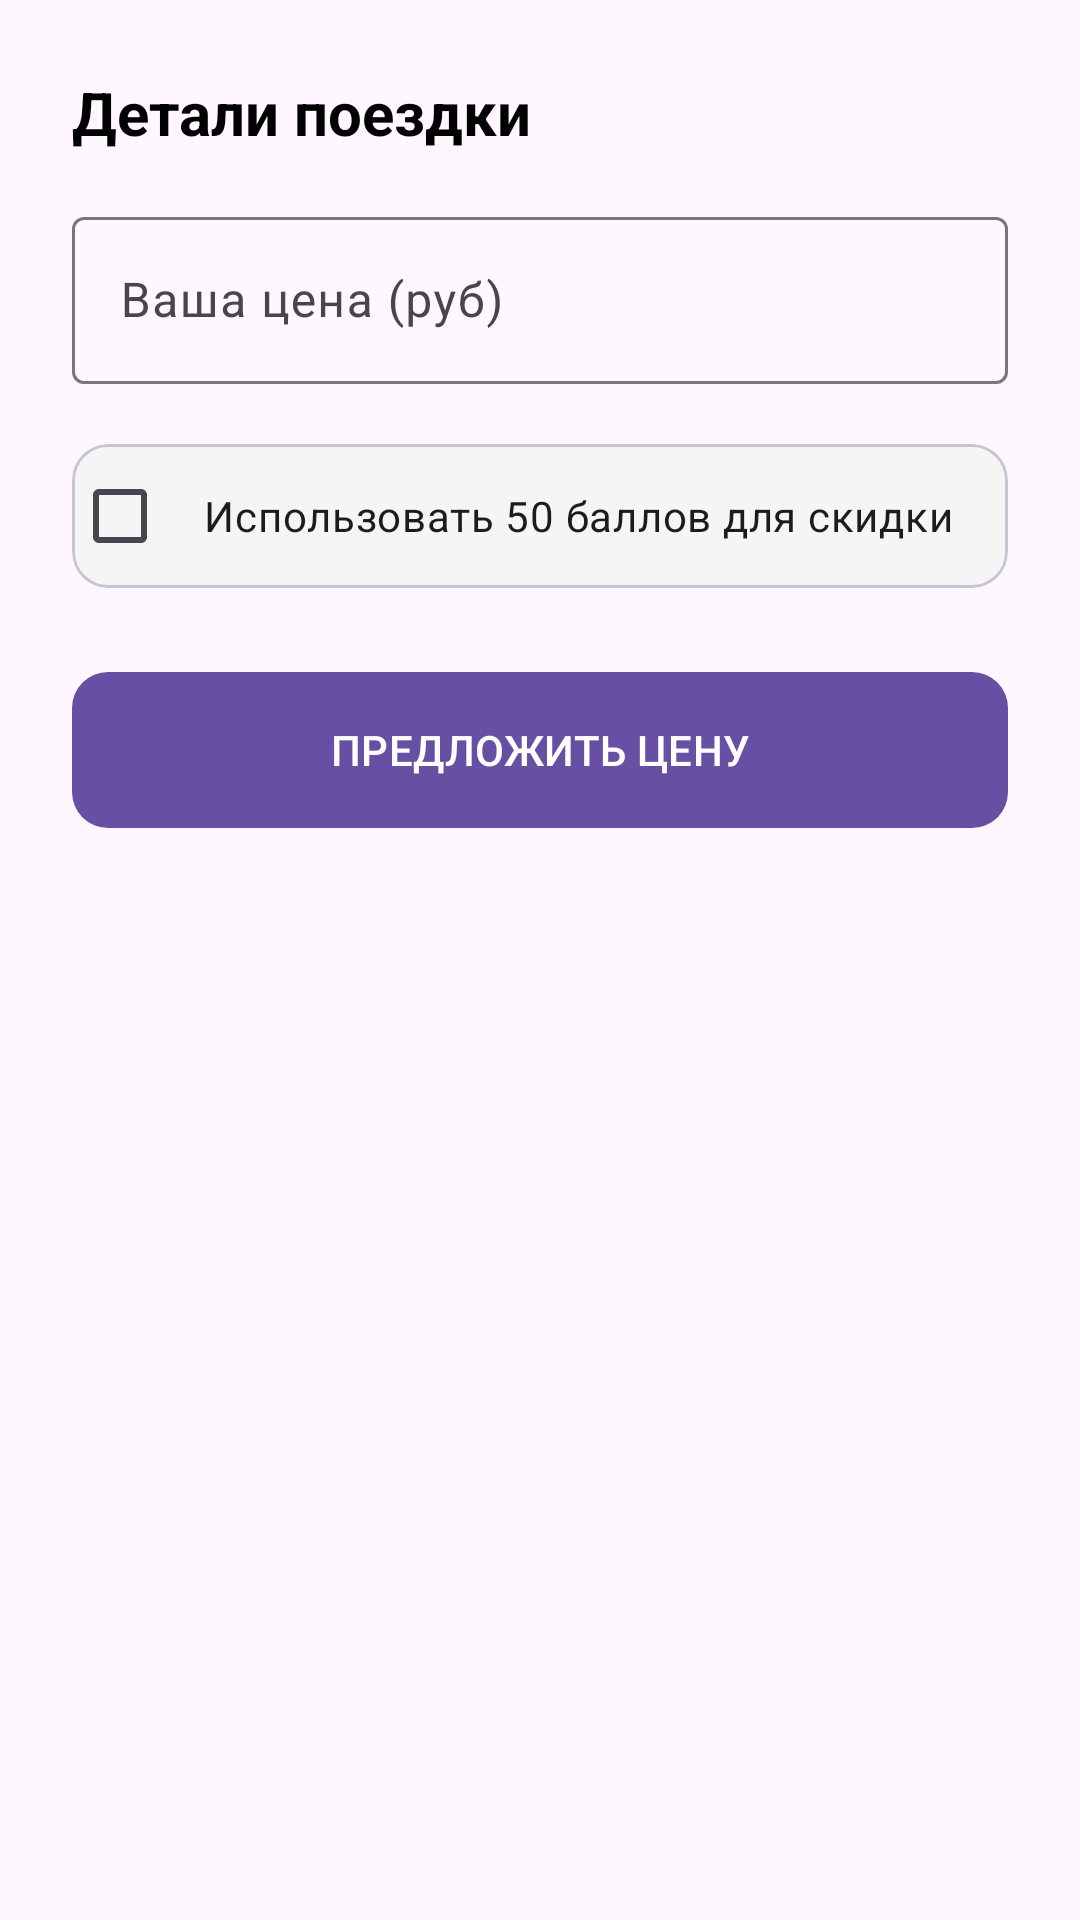

This screen was rendered from an Android layout file. Write that file and the resources it references.
<!-- AndroidManifest.xml: application theme Theme.DriveeAplication -->
<!-- res/layout/layout_order_sheet.xml -->
<?xml version="1.0" encoding="utf-8"?>
<LinearLayout
    xmlns:android="http://schemas.android.com/apk/res/android"
    xmlns:app="http://schemas.android.com/apk/res-auto"
    xmlns:tools="http://schemas.android.com/tools"
    android:layout_width="match_parent"
    android:layout_height="wrap_content"
    android:orientation="vertical"
    android:padding="24dp">

    <TextView
        android:layout_width="wrap_content"
        android:layout_height="wrap_content"
        android:text="Детали поездки"
        android:textSize="20sp"
        android:textStyle="bold"
        android:textColor="@android:color/black"/>

    <com.google.android.material.textfield.TextInputLayout
        android:layout_width="match_parent"
        android:layout_height="wrap_content"
        android:layout_marginTop="16dp"
        android:hint="Ваша цена (руб)">

        <com.google.android.material.textfield.TextInputEditText
            android:id="@+id/etPrice"
            android:layout_width="match_parent"
            android:layout_height="wrap_content"
            android:inputType="number" />
    </com.google.android.material.textfield.TextInputLayout>

    <com.google.android.material.card.MaterialCardView
        android:layout_width="match_parent"
        android:layout_height="wrap_content"
        android:layout_marginTop="20dp"
        app:cardBackgroundColor="#F5F5F5"
        app:cardCornerRadius="12dp"
        app:cardElevation="0dp">

        <CheckBox
            android:id="@+id/cbUsePoints"
            android:layout_width="match_parent"
            android:layout_height="wrap_content"
            android:padding="12dp"
            android:text="Использовать 50 баллов для скидки"
            android:textSize="14sp" />
    </com.google.android.material.card.MaterialCardView>

    <com.google.android.material.button.MaterialButton
        android:id="@+id/btnConfirmOrder"
        android:layout_width="match_parent"
        android:layout_height="60dp"
        android:layout_marginTop="24dp"
        android:text="ПРЕДЛОЖИТЬ ЦЕНУ"
        app:cornerRadius="12dp" />

</LinearLayout>
<!-- resources referenced by this layout -->
<resources>
  <style name="Theme.DriveeAplication" parent="Base.Theme.DriveeAplication" />
  <style name="Base.Theme.DriveeAplication" parent="Theme.Material3.DayNight.NoActionBar">
          
          
      </style>
</resources>
